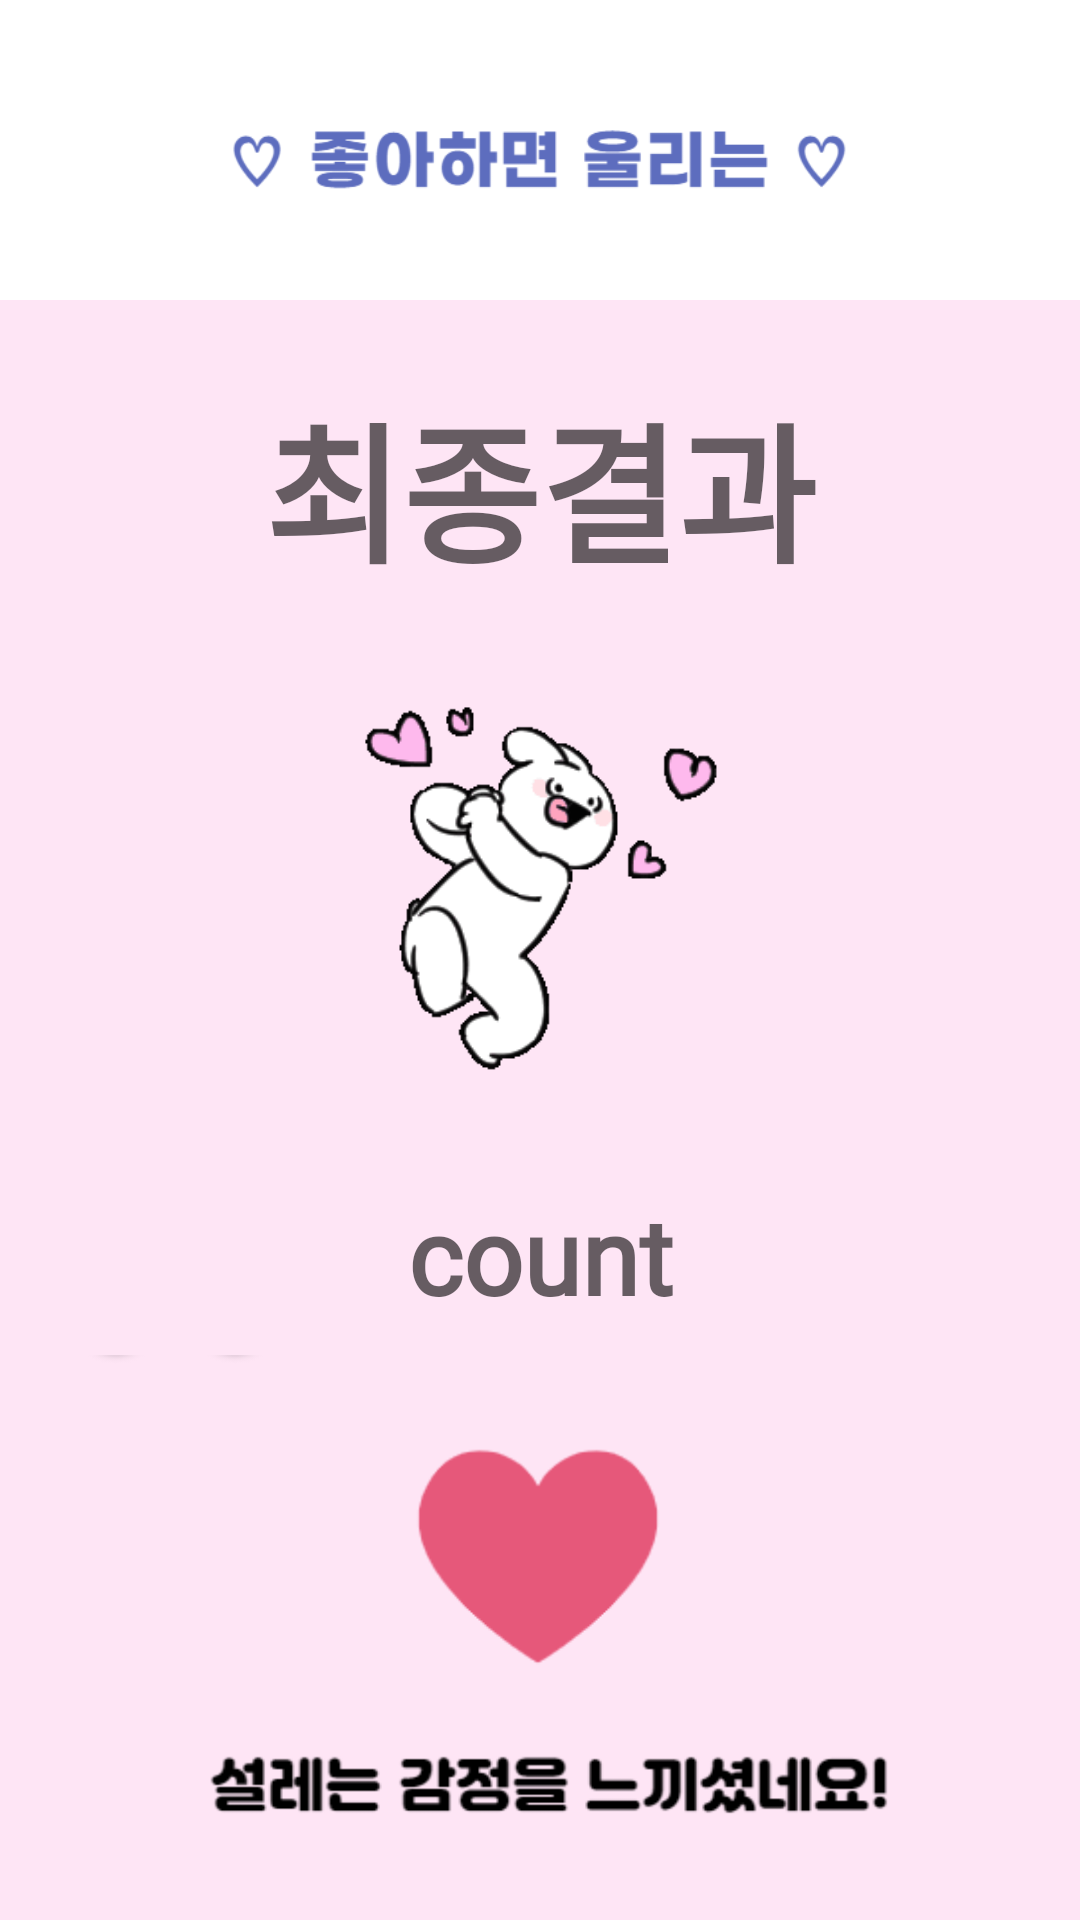

Produce the Android XML layout that renders to this screen, including the resource entries it uses.
<!-- AndroidManifest.xml: application theme Theme.Loving -->
<!-- res/layout/activity_report1.xml -->
<?xml version="1.0" encoding="utf-8"?>
<androidx.constraintlayout.widget.ConstraintLayout xmlns:android="http://schemas.android.com/apk/res/android"
    xmlns:app="http://schemas.android.com/apk/res-auto"
    xmlns:tools="http://schemas.android.com/tools"
    android:layout_width="match_parent"
    android:layout_height="match_parent"
    tools:context=".activity_report1">

    <LinearLayout
        android:layout_width="match_parent"
        android:layout_height="match_parent"
        android:background="@color/back"
        android:orientation="vertical"
        tools:layout_editor_absoluteX="0dp"
        tools:layout_editor_absoluteY="0dp">

        <ImageView
            android:id="@+id/app_loving2"
            android:layout_width="match_parent"
            android:layout_height="wrap_content"

            android:background="#ffffff"
            app:srcCompat="@drawable/check" />

        <TextView
            android:id="@+id/repname"
            android:layout_width="match_parent"
            android:layout_height="85dp"
            android:layout_marginTop="20dp"
            android:layout_marginBottom="5dp"
            android:fontFamily="@font/middle"
            android:gravity="center"
            android:hint="최종결과"
            android:textColor="#FB459A"
            android:textSize="50sp"
            android:textStyle="bold" />

        <ImageView
            android:id="@+id/report1"
            android:layout_width="match_parent"
            android:layout_height="180dp"
            app:srcCompat="@drawable/report1_2" />

        <TextView
            android:id="@+id/counting"
            android:layout_width="match_parent"
            android:layout_height="wrap_content"
            android:layout_marginTop="5dp"
            android:layout_marginBottom="10dp"
            android:fontFamily="@font/middle"
            android:gravity="center"
            android:hint="count"
            android:textSize="35sp"
            android:textStyle="bold" />

        <LinearLayout
            android:layout_width="match_parent"
            android:layout_height="177dp"
            android:orientation="horizontal">

            <LinearLayout
                android:layout_width="199dp"
                android:layout_height="match_parent"
                android:layout_weight="1"
                android:orientation="vertical">

                <ImageView
                    android:id="@+id/report1_1"
                    android:layout_width="wrap_content"
                    android:layout_height="231dp"
                    android:layout_weight="1"
                    app:srcCompat="@drawable/report1_1" />
            </LinearLayout>

        </LinearLayout>

        <ImageButton
            android:id="@+id/closebtn"
            android:layout_width="match_parent"
            android:layout_height="50dp"
            android:layout_marginTop="30dp"
            android:background="@color/back"
            android:scaleType="fitCenter"
            app:srcCompat="@drawable/closebtn_2"
            tools:ignore="SpeakableTextPresentCheck" />

    </LinearLayout>

</androidx.constraintlayout.widget.ConstraintLayout>
<!-- resources referenced by this layout -->
<resources>
  <color name="back">#FEE5F5</color>
  <!-- drawable check: png bitmap (drawable-v24, 7495 bytes) -->
  <!-- drawable closebtn_2: png bitmap (drawable, 1700 bytes) -->
  <!-- drawable report1_1: png bitmap (drawable, 11336 bytes) -->
  <!-- drawable report1_2: gif bitmap (drawable, 48829 bytes) -->
  <style name="Theme.Loving" parent="Theme.MaterialComponents.DayNight.DarkActionBar">
          <item name="windowNoTitle">true</item>
          
          <item name="colorPrimary">@color/purple_500</item>
          <item name="android:windowFullscreen">true</item>
          <item name="colorPrimaryVariant">@color/purple_700</item>
          <item name="colorOnPrimary">@color/white</item>
          
          <item name="colorSecondary">@color/teal_200</item>
          <item name="colorSecondaryVariant">@color/teal_700</item>
          <item name="colorOnSecondary">@color/black</item>
          
          <item name="android:statusBarColor">?attr/colorPrimaryVariant</item>
          
      </style>
  <color name="purple_500">#FF6200EE</color>
  <color name="purple_700">#FF3700B3</color>
  <color name="white">#FFFFFFFF</color>
  <color name="teal_200">#FF03DAC5</color>
  <color name="teal_700">#FF018786</color>
  <color name="black">#FF000000</color>
</resources>
